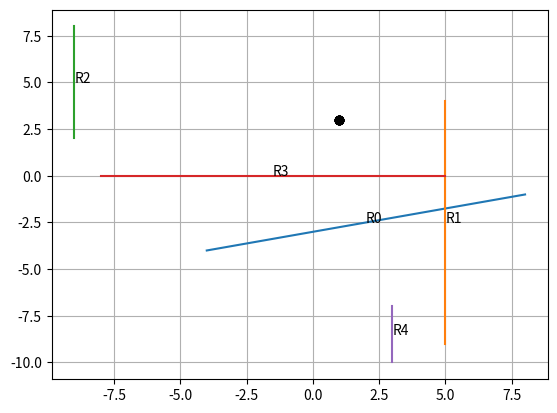

This chart was generated by the following Python code:
# -*- coding: utf-8 -*-
"""
Created on Wed Feb 26 06:40:26 2020

@author: aulasfce1
"""
import numpy as np
import matplotlib as mpl

n = 5 # cantidad de tramos de recta
x0 = np.random.randint(-10,10,size=[2,n]) # (x,y)
y0 = np.random.randint(-10,10,size=[2,n])

for i in range(len(x0[0])):
    mpl.pyplot.plot(x0[:,i],y0[:,i])
    mpl.pyplot.grid()
    mpl.pyplot.text(np.mean(x0[:,i]),np.mean(y0[:,i]),'R'+str(i))
    
    if i == n-1:
        break
    #print('i=',i)
    for j in range(i+1,n):
        # verificar los cruces entre recta i y recta j (y graficar)        
        #xc,yc = cruce(x0,y0,i,j)
        xc,yc = 1 ,3
        mpl.pyplot.plot(xc,yc,'ko')
        pass

